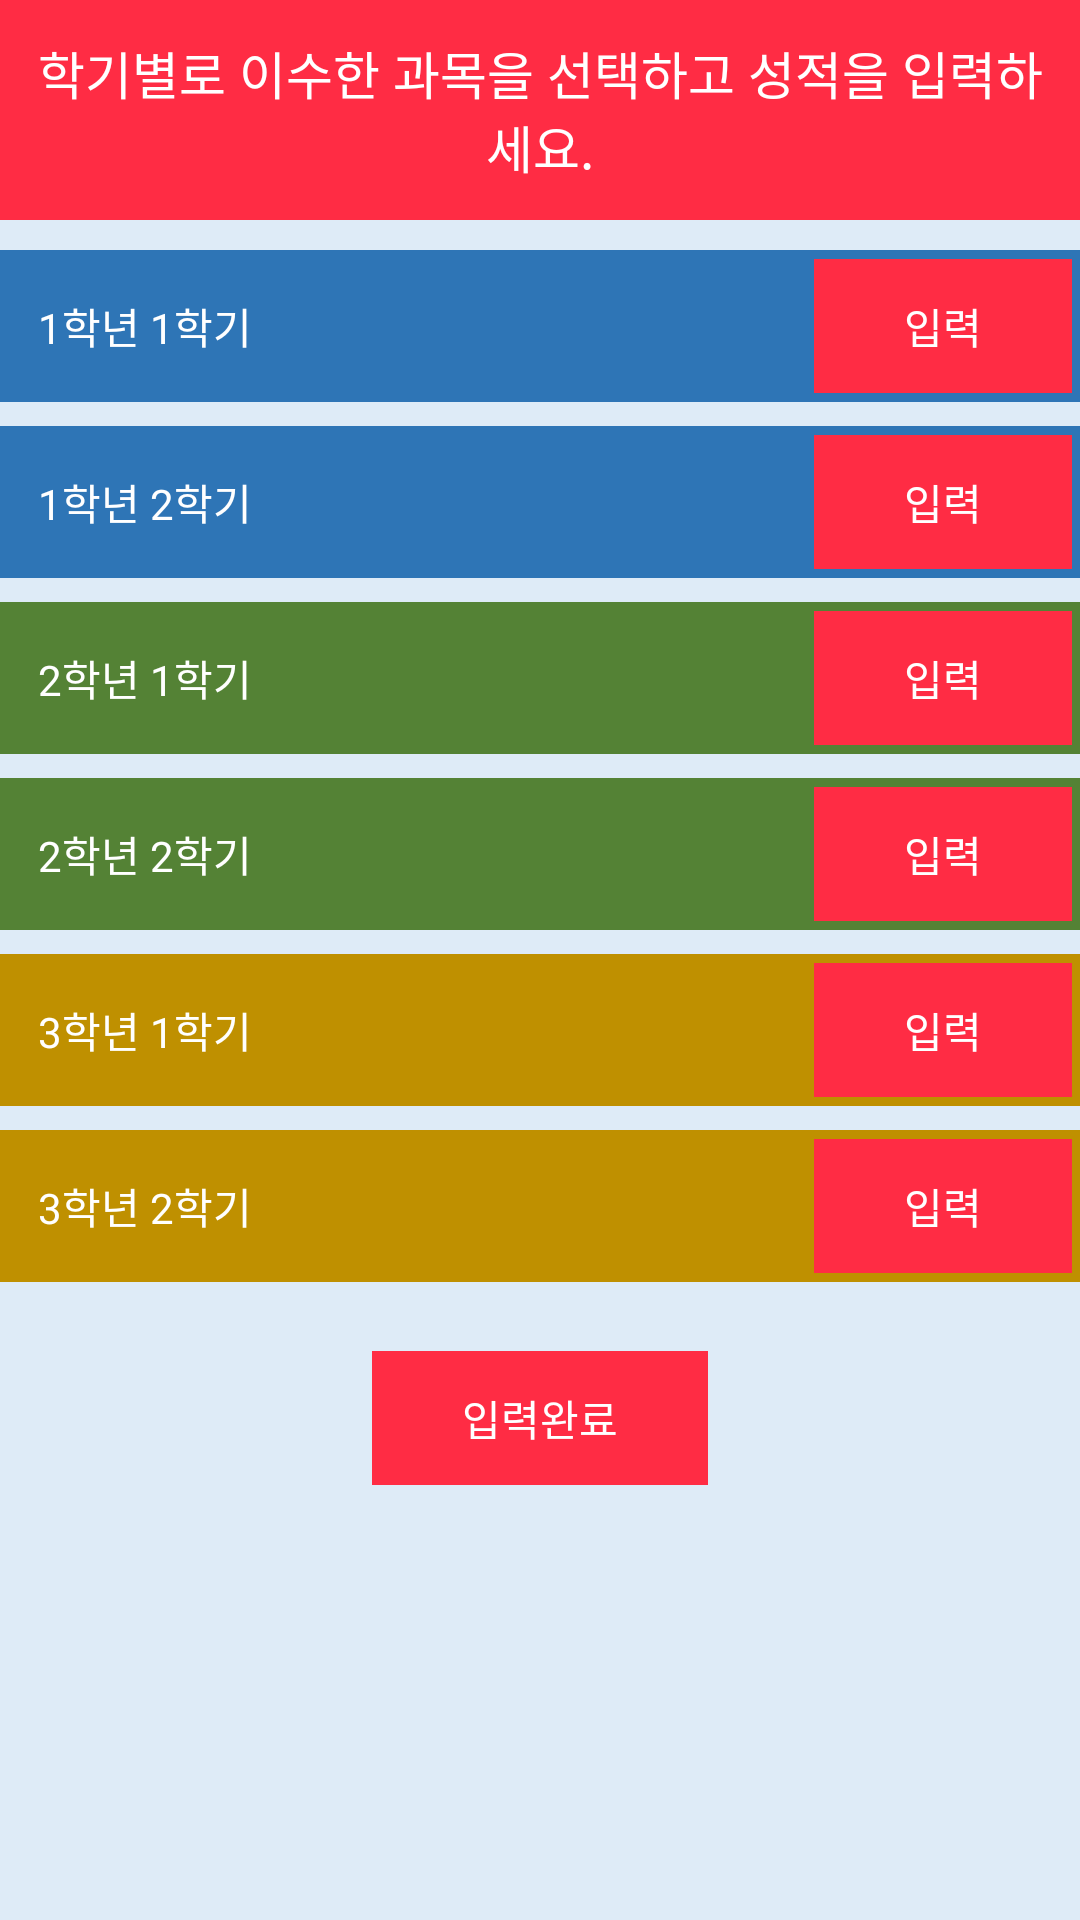

The Android layout XML behind this screen, and the referenced resources:
<!-- AndroidManifest.xml: application theme AppTheme -->
<!-- res/layout/activity_select_semester.xml -->
<RelativeLayout xmlns:android="http://schemas.android.com/apk/res/android"
    xmlns:tools="http://schemas.android.com/tools"
    android:layout_width="match_parent"
    android:layout_height="match_parent"
    android:background="#ffdeebf7"
    android:paddingBottom="@dimen/activity_vertical_margin"
    android:paddingLeft="@dimen/activity_horizontal_margin"
    android:paddingRight="@dimen/activity_horizontal_margin"
    android:paddingTop="@dimen/activity_vertical_margin"
    tools:context="com.hoon.laesincalcutor.SelectSemesterActivity">

    <LinearLayout
        android:layout_width="match_parent"
        android:layout_height="wrap_content"
        android:orientation="vertical">

        <TextView
            style="@style/Laesin.TextView.Title"
            android:layout_width="match_parent"
            android:layout_height="wrap_content"
            android:text="@string/select_semester_title" />

        <RelativeLayout
            android:layout_width="match_parent"
            android:layout_height="wrap_content"
            android:layout_marginBottom="8dp"
            android:background="#ff2e75b6"
            android:padding="3dp">

            <TextView
                android:id="@+id/grade_1_1"
                android:layout_width="wrap_content"
                android:layout_height="wrap_content"
                android:layout_alignParentLeft="true"
                android:layout_centerVertical="true"
                android:layout_marginLeft="10dp"
                android:text="@string/grade_1_1"
                android:textColor="#ffffffff" />

            <Button
                android:id="@+id/grade_1_1_insertion"
                android:layout_width="wrap_content"
                android:layout_height="wrap_content"
                android:layout_alignParentRight="true"
                android:layout_centerVertical="true"
                android:onClick="onButtonClick"
                android:text="@string/insert" />
        </RelativeLayout>

        <RelativeLayout
            android:layout_width="match_parent"
            android:layout_height="wrap_content"
            android:layout_marginBottom="8dp"
            android:background="#ff2e75b6"
            android:padding="3dp">

            <TextView
                android:id="@+id/grade_1_2"
                android:layout_width="wrap_content"
                android:layout_height="wrap_content"
                android:layout_alignParentLeft="true"
                android:layout_centerVertical="true"
                android:layout_marginLeft="10dp"
                android:text="@string/grade_1_2"
                android:textColor="#ffffffff" />

            <Button
                android:id="@+id/grade_1_2_insertion"
                android:layout_width="wrap_content"
                android:layout_height="wrap_content"
                android:layout_alignParentRight="true"
                android:layout_centerVertical="true"
                android:onClick="onButtonClick"
                android:text="@string/insert" />
        </RelativeLayout>

        <RelativeLayout
            android:layout_width="match_parent"
            android:layout_height="wrap_content"
            android:layout_marginBottom="8dp"
            android:background="#ff548235"
            android:padding="3dp">

            <TextView
                android:id="@+id/grade_2_1"
                android:layout_width="wrap_content"
                android:layout_height="wrap_content"
                android:layout_alignParentLeft="true"
                android:layout_centerVertical="true"
                android:layout_marginLeft="10dp"
                android:text="@string/grade_2_1"
                android:textColor="#ffffffff" />

            <Button
                android:id="@+id/grade_2_1_insertion"
                android:layout_width="wrap_content"
                android:layout_height="wrap_content"
                android:layout_alignParentRight="true"
                android:layout_centerVertical="true"
                android:onClick="onButtonClick"
                android:text="@string/insert" />
        </RelativeLayout>

        <RelativeLayout
            android:layout_width="match_parent"
            android:layout_height="wrap_content"
            android:layout_marginBottom="8dp"
            android:background="#ff548235"
            android:padding="3dp">

            <TextView
                android:id="@+id/grade_2_2"
                android:layout_width="wrap_content"
                android:layout_height="wrap_content"
                android:layout_alignParentLeft="true"
                android:layout_centerVertical="true"
                android:layout_marginLeft="10dp"
                android:text="@string/grade_2_2"
                android:textColor="#ffffffff" />

            <Button
                android:id="@+id/grade_2_2_insertion"
                android:layout_width="wrap_content"
                android:layout_height="wrap_content"
                android:layout_alignParentRight="true"
                android:layout_centerVertical="true"
                android:onClick="onButtonClick"
                android:text="@string/insert" />
        </RelativeLayout>

        <RelativeLayout
            android:layout_width="match_parent"
            android:layout_height="wrap_content"
            android:layout_marginBottom="8dp"
            android:background="#ffbf9000"
            android:padding="3dp">

            <TextView
                android:id="@+id/grade_3_1"
                android:layout_width="wrap_content"
                android:layout_height="wrap_content"
                android:layout_alignParentLeft="true"
                android:layout_centerVertical="true"
                android:layout_marginLeft="10dp"
                android:text="@string/grade_3_1"
                android:textColor="#ffffffff" />

            <Button
                android:id="@+id/grade_3_1_insertion"
                android:layout_width="wrap_content"
                android:layout_height="wrap_content"
                android:layout_alignParentRight="true"
                android:layout_centerVertical="true"
                android:onClick="onButtonClick"
                android:text="@string/insert" />
        </RelativeLayout>

        <RelativeLayout
            android:layout_width="match_parent"
            android:layout_height="wrap_content"
            android:layout_marginBottom="8dp"
            android:background="#ffbf9000"
            android:padding="3dp">

            <TextView
                android:id="@+id/grade_3_2"
                android:layout_width="wrap_content"
                android:layout_height="wrap_content"
                android:layout_alignParentLeft="true"
                android:layout_centerVertical="true"
                android:layout_marginLeft="10dp"
                android:text="@string/grade_3_2"
                android:textColor="#ffffffff" />

            <Button
                android:id="@+id/grade_3_2_insertion"
                android:layout_width="wrap_content"
                android:layout_height="wrap_content"
                android:layout_alignParentRight="true"
                android:layout_centerVertical="true"
                android:onClick="onButtonClick"
                android:text="@string/insert" />
        </RelativeLayout>

        <Button
            android:layout_width="wrap_content"
            android:layout_height="wrap_content"
            android:layout_gravity="center_horizontal"
            android:layout_marginTop="15dp"
            android:gravity="center"
            android:onClick="returnToMain"
            android:text="@string/submit" />
    </LinearLayout>
</RelativeLayout>
<!-- resources referenced by this layout -->
<resources>
  <string name="grade_1_1">1학년 1학기</string>
  <string name="grade_1_2">1학년 2학기</string>
  <string name="grade_2_1">2학년 1학기</string>
  <string name="grade_2_2">2학년 2학기</string>
  <string name="grade_3_1">3학년 1학기</string>
  <string name="grade_3_2">3학년 2학기</string>
  <string name="insert">입력</string>
  <string name="select_semester_title">학기별로 이수한 과목을 선택하고 성적을 입력하세요.</string>
  <string name="submit">입력완료</string>
  <style name="Laesin.TextView.Title" parent="Laesin.TextView.Header">
          <item name="android:textSize">17sp</item>
          <item name="android:padding">12dp</item>
          <item name="android:layout_marginBottom">10dp</item>
      </style>
  <style name="AppTheme" parent="android:Theme.Holo.Light.DarkActionBar">
          <item name="android:buttonStyle">@style/Laesin.Button.Default</item>
          <item name="android:textViewStyle">@style/Laesin.TextView.Default</item>
          <item name="android:editTextStyle">@style/Laesin.EditText.Default</item>
      </style>
  <style name="Laesin.TextView.Header" parent="Laesin.TextView.Default">
          <item name="android:background">#FF2C44</item>
          <item name="android:textSize">15sp</item>
          <item name="android:padding">7dp</item>
          <item name="android:textColor">#ffffffff</item>
          <item name="android:gravity">center</item>
      </style>
  <style name="Laesin.Button.Default" parent="android:Widget.Button">
          <item name="android:paddingTop">12dp</item>
          <item name="android:paddingBottom">12dp</item>
          <item name="android:paddingLeft">30dp</item>
          <item name="android:paddingRight">30dp</item>
          <item name="android:textSize">14sp</item>
          <item name="android:textColor">#ffffffff</item>
          <item name="android:background">#FF2C44</item>
      </style>
  <style name="Laesin.TextView.Default" parent="android:Widget.TextView">
          <item name="android:textSize">14sp</item>
      </style>
  <style name="Laesin.EditText.Default" parent="android:Widget.EditText">
          <item name="android:background">@drawable/edit_text_background</item>
          <item name="android:gravity">center</item>
          <item name="android:paddingTop">4dp</item>
          <item name="android:paddingBottom">4dp</item>
      </style>
  <!-- drawable edit_text_background (drawable) -->
  <?xml version="1.0" encoding="utf-8"?>
  <shape xmlns:android="http://schemas.android.com/apk/res/android">
      <solid android:color="#ffffffff" />
      <stroke
          android:width="1dp"
          android:color="#ff1f4e79" />
  </shape>
</resources>
